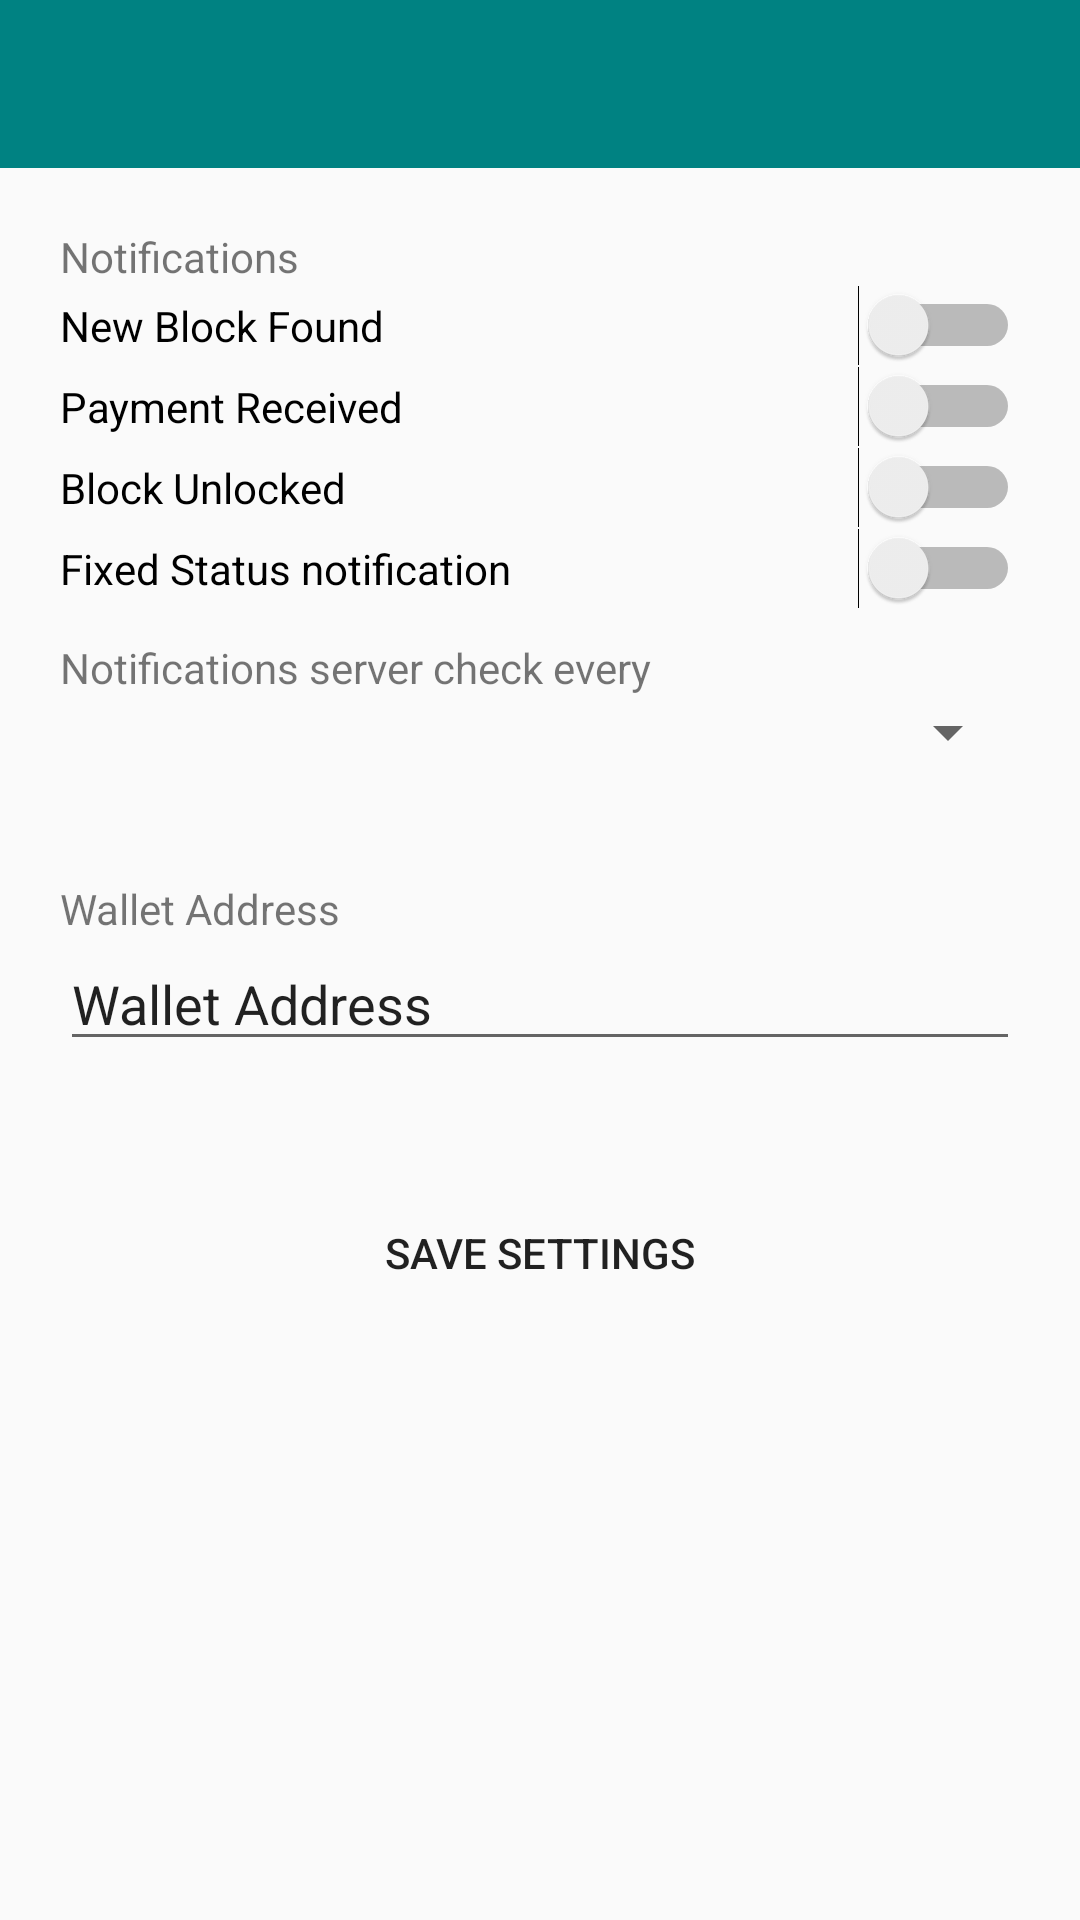

Produce the Android XML layout that renders to this screen, including the resource entries it uses.
<!-- AndroidManifest.xml: activity theme AppTheme.NoActionBar -->
<!-- res/layout/activity_settings.xml -->
<?xml version="1.0" encoding="utf-8"?>
<LinearLayout xmlns:android="http://schemas.android.com/apk/res/android"
    xmlns:app="http://schemas.android.com/apk/res-auto"
    xmlns:tools="http://schemas.android.com/tools"
    android:layout_width="match_parent"
    android:layout_height="match_parent"
    android:gravity="center_horizontal"
    android:orientation="vertical"
>


    <android.support.v7.widget.Toolbar
        android:id="@+id/toolbarSettings"
        android:layout_width="match_parent"
        android:layout_height="wrap_content"
        android:background="?attr/colorPrimary"
        android:minHeight="?attr/actionBarSize"
        android:theme="?attr/actionBarTheme" />

    <LinearLayout
        android:layout_width="match_parent"
        android:layout_height="match_parent"
        android:layout_margin="20dp"
        android:orientation="vertical"
        android:weightSum="1"
        tools:layout_editor_absoluteX="8dp"
        tools:layout_editor_absoluteY="8dp">

        <TextView
            android:id="@+id/textView"
            android:layout_width="wrap_content"
            android:layout_height="wrap_content"
            android:text="Notifications" />

        <Switch
            android:id="@+id/switchNewBlockFound"
            android:layout_width="match_parent"
            android:layout_height="wrap_content"
            android:text="New Block Found" />

        <Switch
            android:id="@+id/switchPayment"
            android:layout_width="match_parent"
            android:layout_height="wrap_content"
            android:text="Payment Received" />

        <Switch
            android:id="@+id/switchBlockUnlocked"
            android:layout_width="match_parent"
            android:layout_height="wrap_content"
            android:text="Block Unlocked" />

        <Switch
            android:id="@+id/switchStatus"
            android:layout_width="match_parent"
            android:layout_height="wrap_content"
            android:text="Fixed Status notification" />

        <Space
            android:layout_width="match_parent"
            android:layout_height="10dp" />

        <TextView
            android:id="@+id/textView3"
            android:layout_width="match_parent"
            android:layout_height="wrap_content"
            android:text="Notifications server check every" />

        <Spinner
            android:id="@+id/spinnerInterval"
            android:layout_width="match_parent"
            android:layout_height="wrap_content" />

        <Space
            android:layout_width="match_parent"
            android:layout_height="30dp"
            android:layout_weight="0.04" />

        <TextView
            android:id="@+id/textView2"
            android:layout_width="match_parent"
            android:layout_height="wrap_content"
            android:text="Wallet Address" />

        <EditText
            android:id="@+id/editTextAddress"
            android:layout_width="match_parent"
            android:layout_height="wrap_content"
            android:ems="10"
            android:inputType="textPersonName"
            android:text="Wallet Address" />

        <Space
            android:layout_width="match_parent"
            android:layout_height="40dp" />

        <Button
            android:id="@+id/buttonSave"

            style="@style/Widget.AppCompat.Button.Borderless"
            android:layout_width="match_parent"
            android:layout_height="wrap_content"
            android:text="Save Settings" />

    </LinearLayout>
</LinearLayout>
<!-- resources referenced by this layout -->
<resources>
  <style name="AppTheme.NoActionBar">
          <item name="windowActionBar">false</item>
          <item name="windowNoTitle">true</item>
      </style>
</resources>
